Image classification data set "images_augmented" (Minyael/Gift-card-classification on GitHub). Class labels (2): Steam, Xbox.

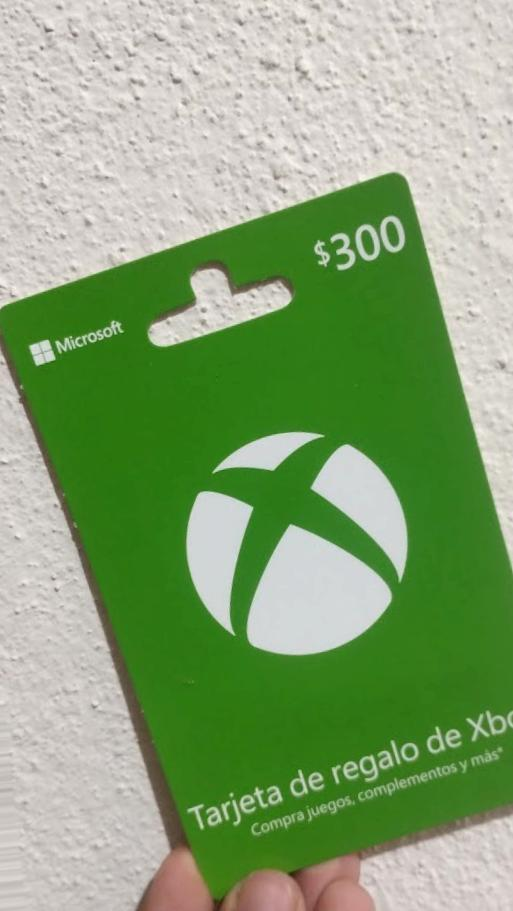
Label: Xbox

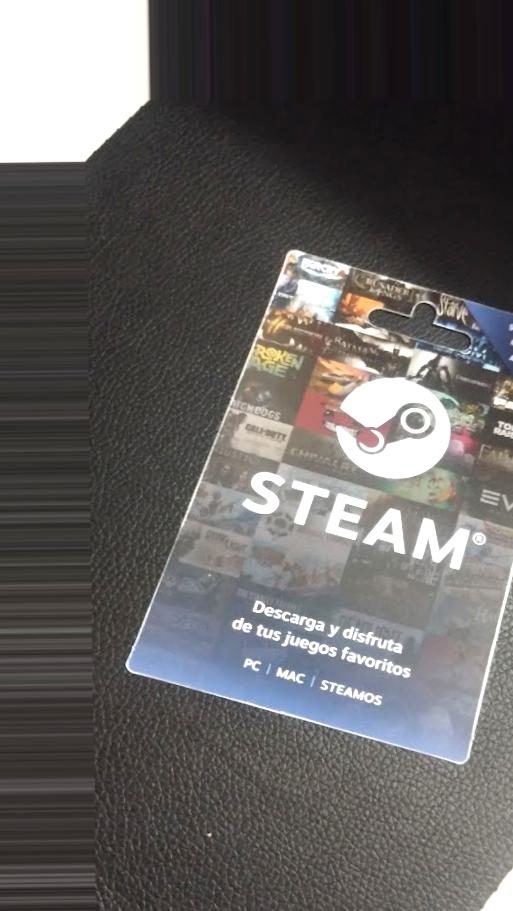
Label: Steam

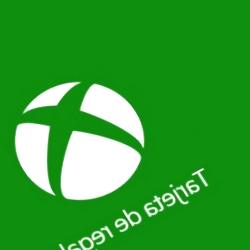
Label: Xbox

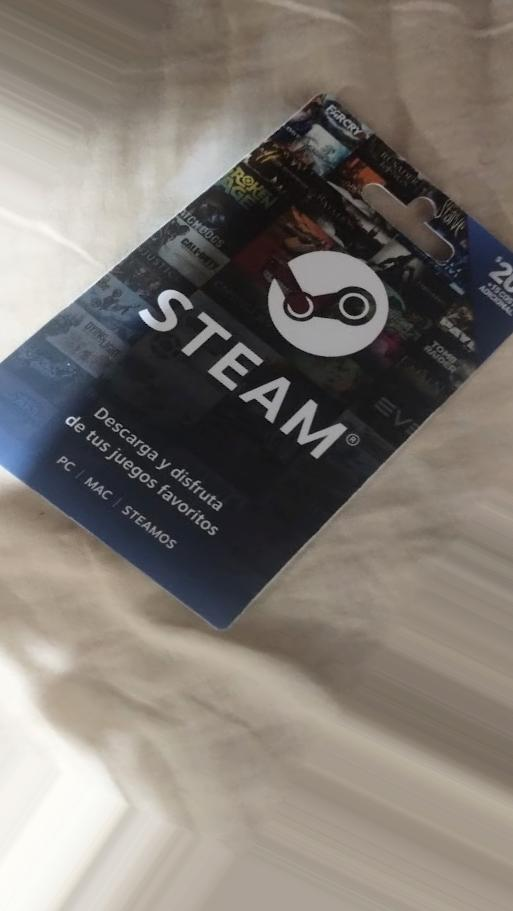
Label: Steam

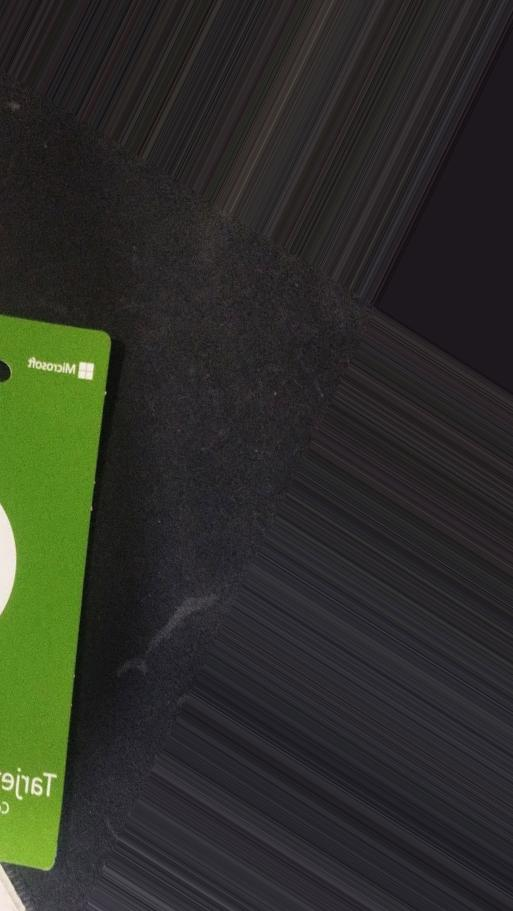
Label: Xbox

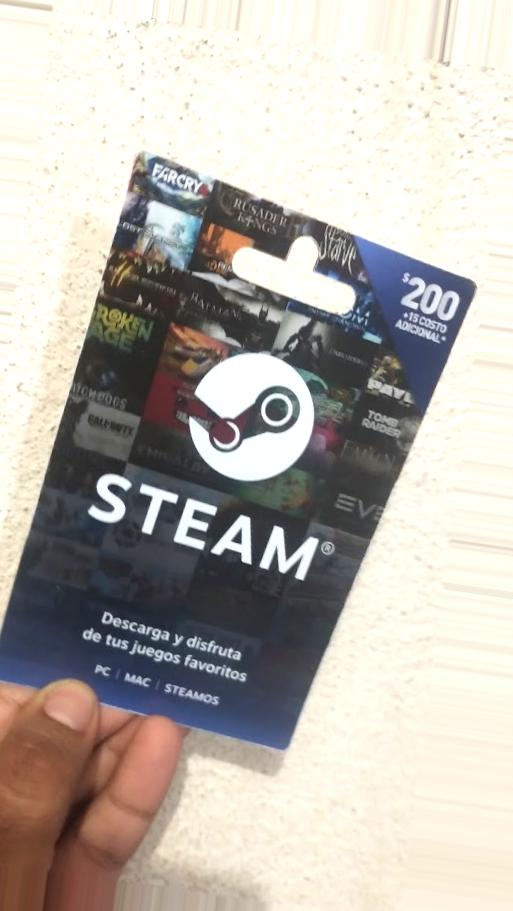
Label: Steam
